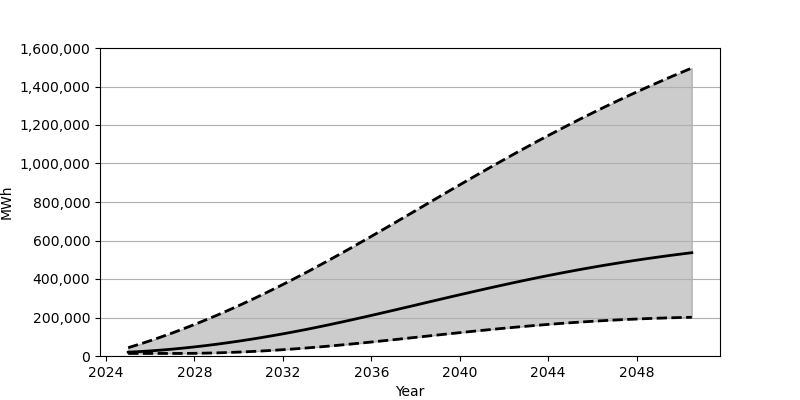

The data file committed next to this chart (first rows):
Date, Low, Base, High
2025-01-01, 13278, 19852, 43155
2025-07-01, 13278, 22827, 60836
2026-01-01, 13278, 26458, 79538
2026-07-01, 13278, 30739, 99183
2027-01-01, 13285, 35639, 119756
2027-07-01, 13371, 41136, 141262
2028-01-01, 13905, 47230, 163651
2028-07-01, 14899, 53901, 186899
2029-01-01, 16291, 61101, 210949
2029-07-01, 18091, 68856, 235853
2030-01-01, 20282, 77110, 261521
2030-07-01, 22856, 85890, 287931
2031-01-01, 25791, 95146, 315120
2031-07-01, 29088, 104879, 342974
2032-01-01, 32748, 115068, 371573
2032-07-01, 36728, 125700, 400818
2033-01-01, 41044, 136777, 430725
2033-07-01, 45673, 148282, 461273
2034-01-01, 50599, 160173, 492442
2034-07-01, 55809, 172424, 524096
2035-01-01, 61220, 184960, 556231
2035-07-01, 66842, 197778, 588752
2036-01-01, 72629, 210810, 621621
2036-07-01, 78558, 224017, 654752
2037-01-01, 84585, 237358, 688073
2037-07-01, 90693, 250808, 721563
2038-01-01, 96841, 264311, 755166
2038-07-01, 103000, 277844, 788755
2039-01-01, 109155, 291346, 822353
2039-07-01, 115249, 304794, 855840
2040-01-01, 121281, 318135, 889172
2040-07-01, 127223, 331364, 922317
2041-01-01, 133029, 344427, 955205
2041-07-01, 138695, 357283, 987840
2042-01-01, 144193, 369933, 1020123
2042-07-01, 149503, 382343, 1052018
2043-01-01, 154598, 394455, 1083512
2043-07-01, 159496, 406296, 1114584
2044-01-01, 164150, 417812, 1145151
2044-07-01, 168557, 429041, 1175282
2045-01-01, 172730, 439901, 1204861
2045-07-01, 176633, 450429, 1233976
2046-01-01, 180268, 460625, 1262517
2046-07-01, 183646, 470451, 1290562
2047-01-01, 186753, 479925, 1318062
2047-07-01, 189589, 489058, 1345044
2048-01-01, 192172, 497837, 1371477
2048-07-01, 194486, 506264, 1397377
2049-01-01, 196555, 514355, 1422788
2049-07-01, 198361, 522112, 1447702
2050-01-01, 199936, 529550, 1472128
2050-07-01, 201269, 536678, 1496074
